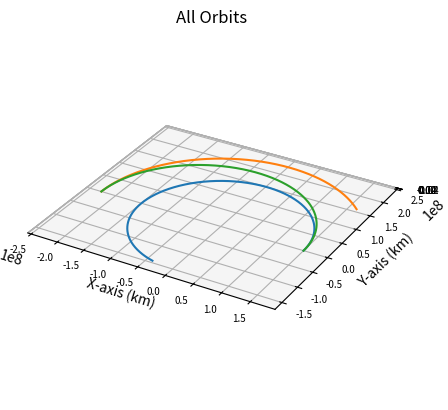

The matplotlib source for this figure:
import numpy as np
import matplotlib.pyplot as plt
from scipy.integrate import solve_ivp
import math

def main():
    """
    Main function
    """
    
    # Gravitational Constant times Earth mass, adjusted for kilometers
    # earth_mu = 398600.441500000
    sun_mu = 1.989e30*6.67e-20 # * 1e-9 km^3/m^3
    g = 9.80665*1e-3 # km/s^2

    travelTime = 259.38719214052634 # days
    shipDeg = 180 # angle of ship at end

    earthRad = 150e6
    earthVel = (sun_mu/earthRad)**0.5
    marsRad = 228e6
    marsAngDisp = 360/687*travelTime # degrees
    marsDeg = shipDeg - marsAngDisp
    marsAng = marsDeg*math.pi/180
    marsVel = (sun_mu/marsRad)**0.5
    
    earthInitPos = np.array([earthRad, 0, 0])
    earthInitVel = np.array([0, earthVel, 0])
    marsInitPos = np.array([marsRad*math.cos(marsAng), marsRad*math.sin(marsAng), 0])
    marsInitVel = np.array([marsVel*math.cos(marsAng+math.pi/2), marsVel*math.sin(marsAng+math.pi/2), 0])

    integration_time = travelTime*86400+1
    integration_steps = 1000

    # Delta V of ship (Hohmann)
    shipDeltaV1 = ((sun_mu/earthRad)**0.5) * ((2*marsRad/(earthRad+marsRad))**0.5 - 1) # delta v from departing burn (km/s)
    shipDeltaV2 = ((sun_mu/marsRad)**0.5) * (1 - (2*earthRad/(earthRad+marsRad))**0.5) # delta v from arriving burn (km/s)
    shipInitVel = [0, earthVel+shipDeltaV1, 0]

    dry_mass = 100e3 # approximation in kg according to published interview with Elon Musk
    payload_mass = 150e3 # this and propellant mass found on SpaceX web page on Starship
    propellant_mass = 249e3
    engine_mass = 18144 # mass of nerva engine (kg)
    raptor_mass = 1630 # mass of one raptor engine
    wet_mass = dry_mass + payload_mass + propellant_mass + engine_mass - raptor_mass * 6
    isp = 841
    
    propellant_1 = wet_mass * (1 - math.e**(-shipDeltaV1/(isp*g))) # propellant expended by departing burn (kg)
    propellant_2 = (wet_mass - propellant_1) * (1 - math.e**(-shipDeltaV2/(isp*g))) # propellant expended by arriving burn (kg)
    propellant_total = propellant_1 + propellant_2

    earth, times = keplerian_propagator(earthInitPos, earthInitVel, integration_time, integration_steps)
    mars, times = keplerian_propagator(marsInitPos, marsInitVel, integration_time, integration_steps)
    ship, times = keplerian_propagator(earthInitPos, shipInitVel, integration_time, integration_steps)
    # Plot it
    fig = plt.figure()
    # Define axes in that figure
    ax = plt.axes(projection='3d',computed_zorder=False)
    # Plot x, y, z
    ax.plot(earth[0],earth[1],earth[2],zorder=5)
    ax.plot(mars[0],mars[1],mars[2],zorder=5)
    ax.plot(ship[0],ship[1],ship[2],zorder=5)
    plt.title("All Orbits")
    ax.set_xlabel("X-axis (km)")
    ax.set_ylabel("Y-axis (km)")
    ax.set_zlabel("Z-axis (km)")
    ax.xaxis.set_tick_params(labelsize=7)
    ax.yaxis.set_tick_params(labelsize=7)
    ax.zaxis.set_tick_params(labelsize=7)
    ax.set_aspect('equal', adjustable='box')

    # Final ship velocity ship[3:,-1]
    final_ship = ship[0:3,-1]
    final_x = final_ship[0]
    final_y = final_ship[1]

    # Angle from +X axis (in radians)
    theta_rad = np.arctan2(final_y, final_x)

    # Convert to degrees
    theta_deg = np.degrees(theta_rad)

    # Ensure it's in [0, 360)
    if theta_deg < 0:
        theta_deg += 360

    print(f"Ship angle from +X axis: {theta_deg:.2f} degrees")

    # Get final positions
    final_ship_pos = ship[0:3, -1]  # X, Y, Z of Earth at final time
    final_mars_pos = mars[0:3, -1]    # X, Y, Z of Mars at final time

    final_mars_x = final_mars_pos[0]
    final_mars_y = final_mars_pos[1]
    mars_theta_rad = np.arctan2(final_mars_y, final_mars_x)
    mars_theta_deg = np.degrees(mars_theta_rad)
    print("Ship - Mars Angle (deg): "+str(theta_deg - mars_theta_deg))

    # Compute distance in km
    distance = np.linalg.norm(final_mars_pos - final_ship_pos)
    print("Ship to Mars Distance (km): "+str(distance))

    print("Transfer Time (days): "+str(integration_time/86400))
    print("Delta V at Departure (km/s): "+str(shipDeltaV1))
    print("Delta V at Arrival (km/s): "+str(shipDeltaV2))
    print("Departing Propellant Expenditure (t): "+str(propellant_1/1e3))
    print("Arriving Propellant Expenditure (t): "+str(propellant_2/1e3))
    print("Total Propellant Expenditure (t): "+str(propellant_total/1e3))
    
    plt.show()
    

def keplerian_propagator(init_r, init_v, tof, steps):
    """
    Function to propagate a given orbit
    """
    # Time vector
    tspan = [0, tof]
    # Array of time values
    tof_array = np.linspace(0,tof, num=steps)
    init_state = np.concatenate((init_r,init_v))
    # Do the integration
    sol = solve_ivp(fun = lambda t,x:keplerian_eoms(t,x), t_span=tspan, y0=init_state, method="DOP853", t_eval=tof_array, rtol = 1e-12, atol = 1e-12)

    # Return everything
    return sol.y, sol.t


def keplerian_eoms(t, state):
    """
    Equation of motion for 2body orbits
    """
    sun_mu = 1.989e30*6.67e-20
    
    # Extract values from init
    x, y, z, vx, vy, vz = state
    r_dot = np.array([vx, vy, vz])
    
    # Define r
    r = np.linalg.norm([x, y, z])
    # Solve for the acceleration
    ax = - (sun_mu/r**3) * x
    ay = - (sun_mu/r**3) * y
    az = - (sun_mu/r**3) * z

    v_dot = np.array([ax, ay, az])

    dx = np.append(r_dot, v_dot)

    return dx


if __name__ == '__main__':
    main()
